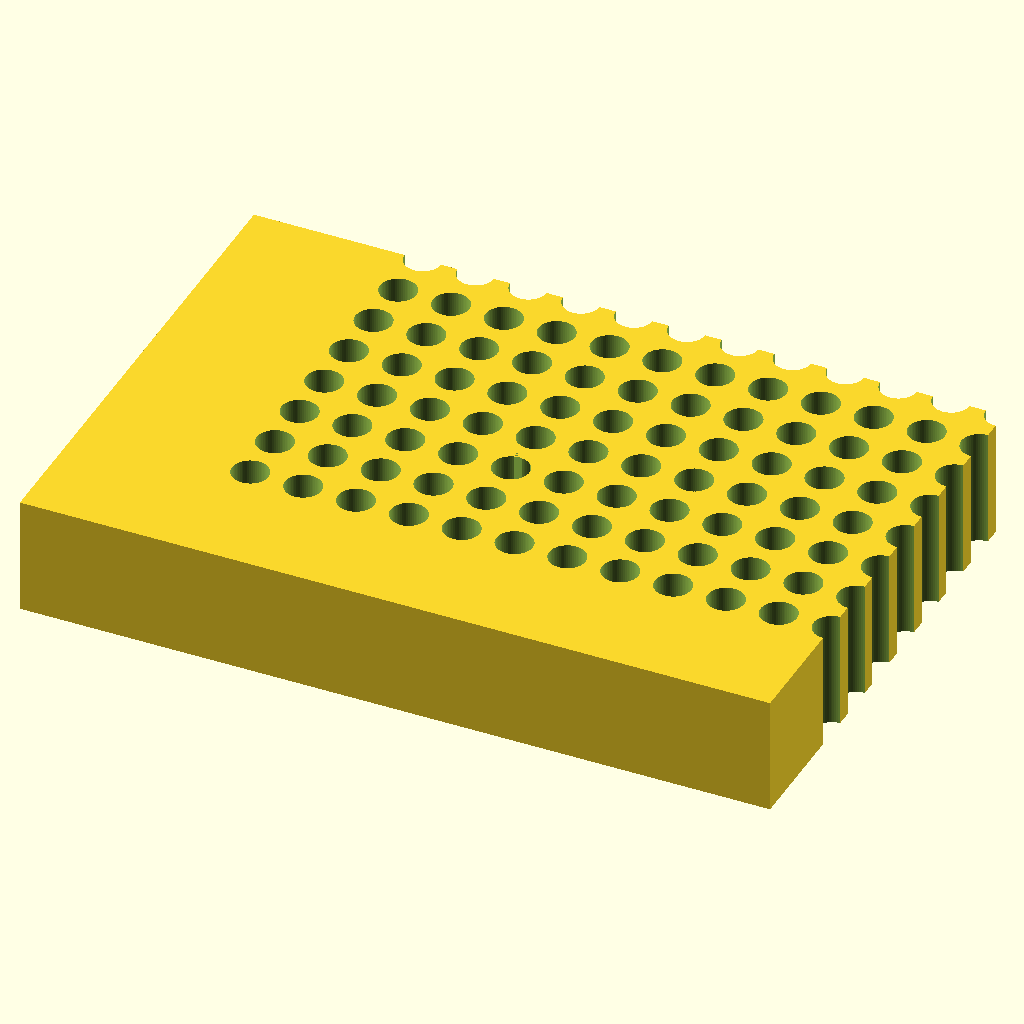
Cell 1 — every parameter at its default value.
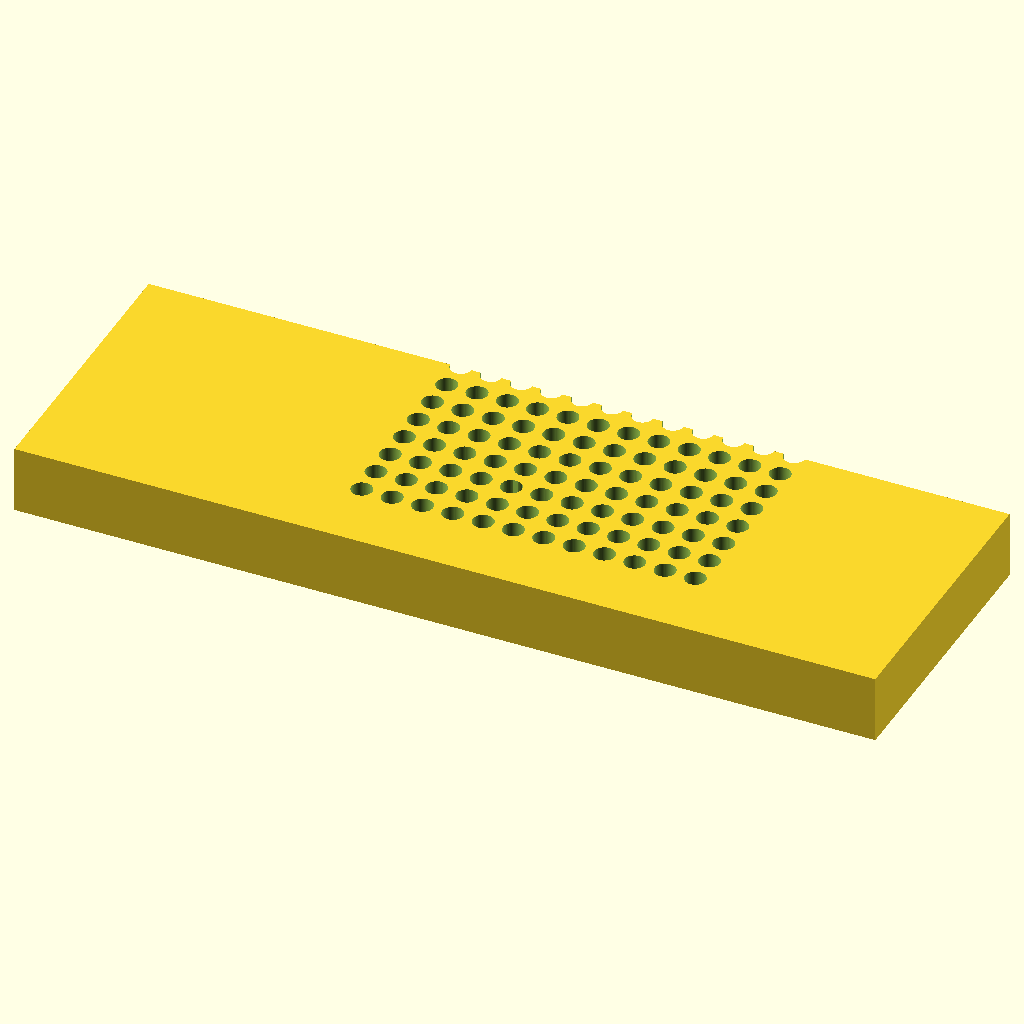
Cell 2 — plate_len set to 255.52, the other parameters unchanged.
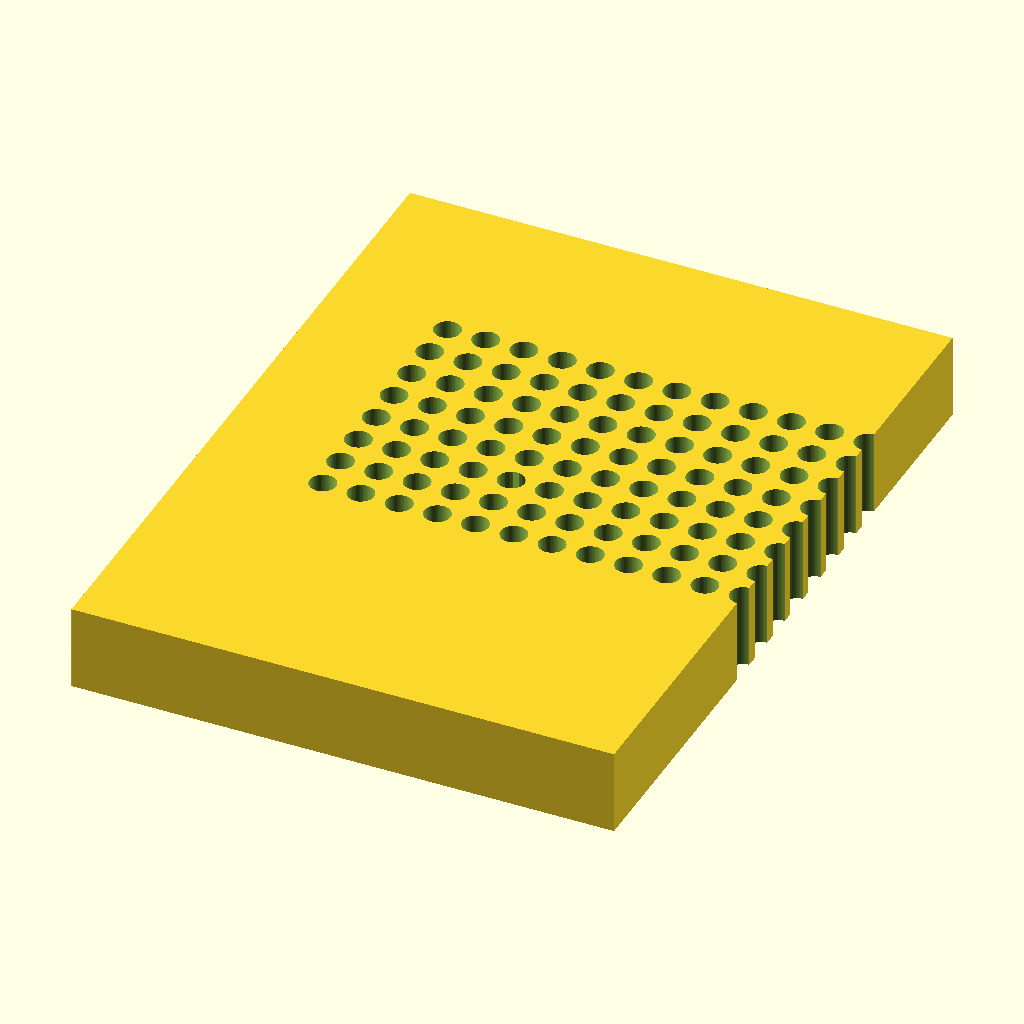
Cell 3 — plate_wid set to 170.96, the other parameters unchanged.
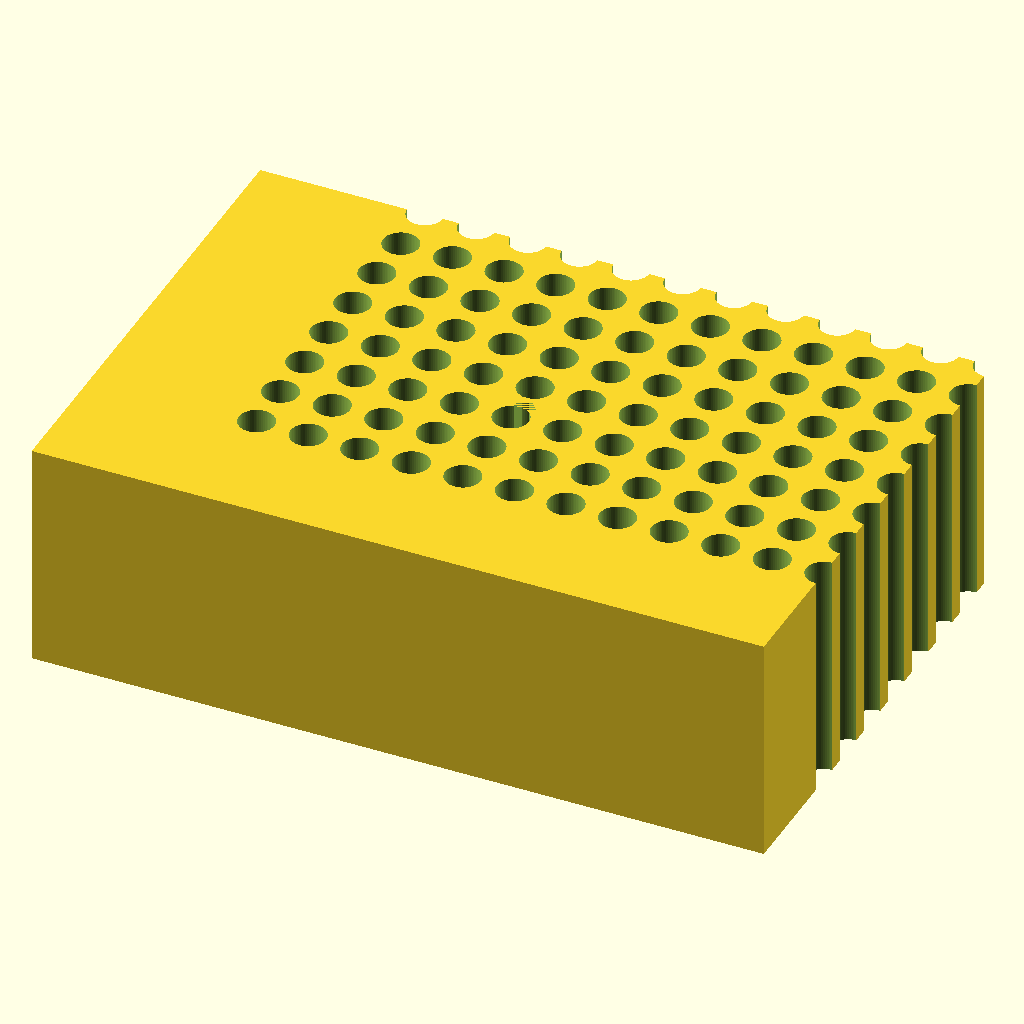
Cell 4: the same model with plate_h = 40.
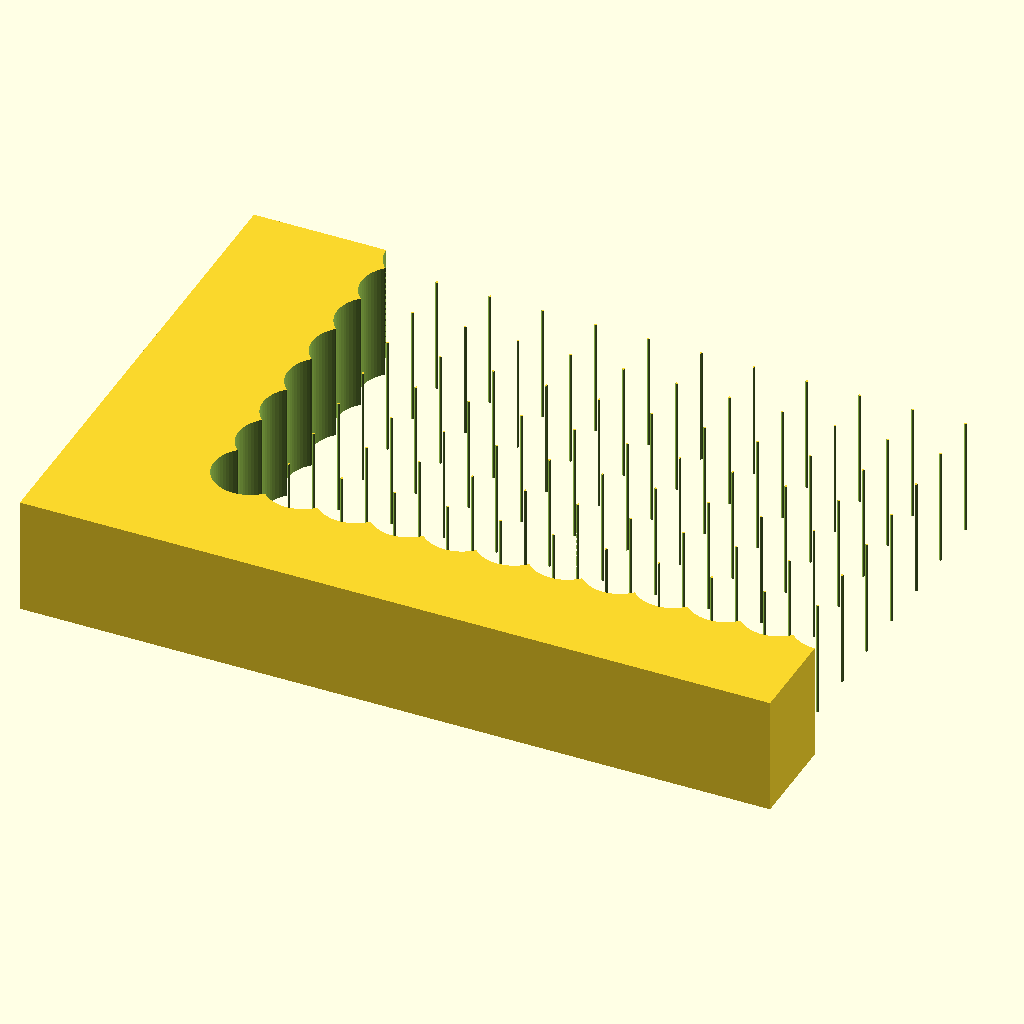
Cell 5: hole_d = 12.4 (everything else at default).
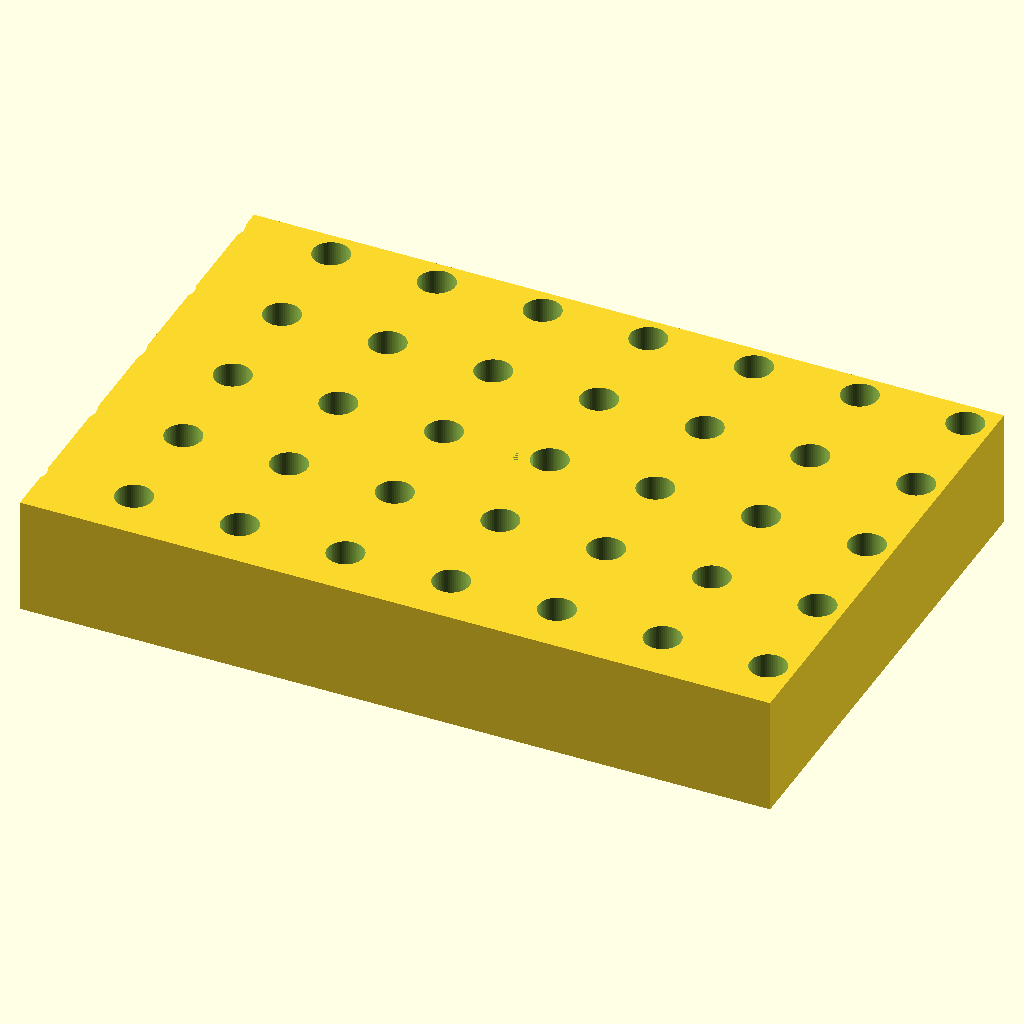
Cell 6: hole_pitch = 18 (everything else at default).
All cells are drawn from the same view direction (rotation 55°, 0°, 25°, orthographic, colour scheme Cornfield), but the view is re-fitted for each cell, so position and scale can differ between cells as well as the parameter.
Source of the model, bench/results/gpu-v11-h1-g3/code/scadcoder-v11/pcr_tube_rack_sbs_s4_a0.scad:
// 96-well PCR tube rack (0.2 mL) - microplate footprint
// Print orientation: base on XY plane, holes through the full height

// ---------------- Parameters ----------------
plate_len    = 127.76;   // block length along X (mm)
plate_wid    = 85.48;    // block width along Y (mm)
plate_h      = 20;       // block height along Z (mm)

hole_d       = 6.2;      // tube hole diameter (mm)
hole_pitch   = 9.0;      // centre-to-centre spacing of holes (mm)
hole_n_rows  = 8;        // number of holes along Y
hole_n_cols  = 12;       // number of holes along X

chamfer_leg  = 5;        // 45-degree chamfer leg length at A1 corner (mm)

a1_x_offset  = 14.38;    // centre of A1 from left edge (mm)
a1_y_offset  = 11.24;    // centre of A1 from back edge (mm)

eps          = 0.5;      // cutter overshoot past faces (mm)
$fn          = 64;       // circle resolution

// ---------------- Derived ----------------
first_x = a1_x_offset - (hole_n_cols - 1) * hole_pitch / 2;   // leftmost hole X
first_y = a1_y_offset - (hole_n_rows - 1) * hole_pitch / 2;   // rearmost hole Y

// ---------------- Model ----------------
difference() {
    // Main block, centred in X/Y, sitting on z = 0
    translate([-plate_len / 2, -plate_wid / 2, 0])
        cube([plate_len, plate_wid, plate_h]);

    // 96 vertical through-holes
    for (i = [0 : hole_n_cols - 1])
        for (j = [0 : hole_n_rows - 1])
            translate([first_x + i * hole_pitch,
                       first_y + j * hole_pitch,
                       -eps])
                cylinder(d = hole_d, h = plate_h + 2 * eps);

    // 45-degree chamfer at the A1 corner (minimum of the block)
    translate([0, 0, 0])
        linear_extrude(height = plate_h)
            polygon(points = [
                [0, 0],
                [chamfer_leg, 0],
                [0, chamfer_leg]
            ]);
}
Parameter table extracted from the source (name, type, default, range or options):
plate_len: number, default 127.76
plate_wid: number, default 85.48
plate_h: number, default 20
hole_d: number, default 6.2
hole_pitch: number, default 9
hole_n_rows: number, default 8
hole_n_cols: number, default 12
chamfer_leg: number, default 5
a1_x_offset: number, default 14.38
a1_y_offset: number, default 11.24
eps: number, default 0.5
